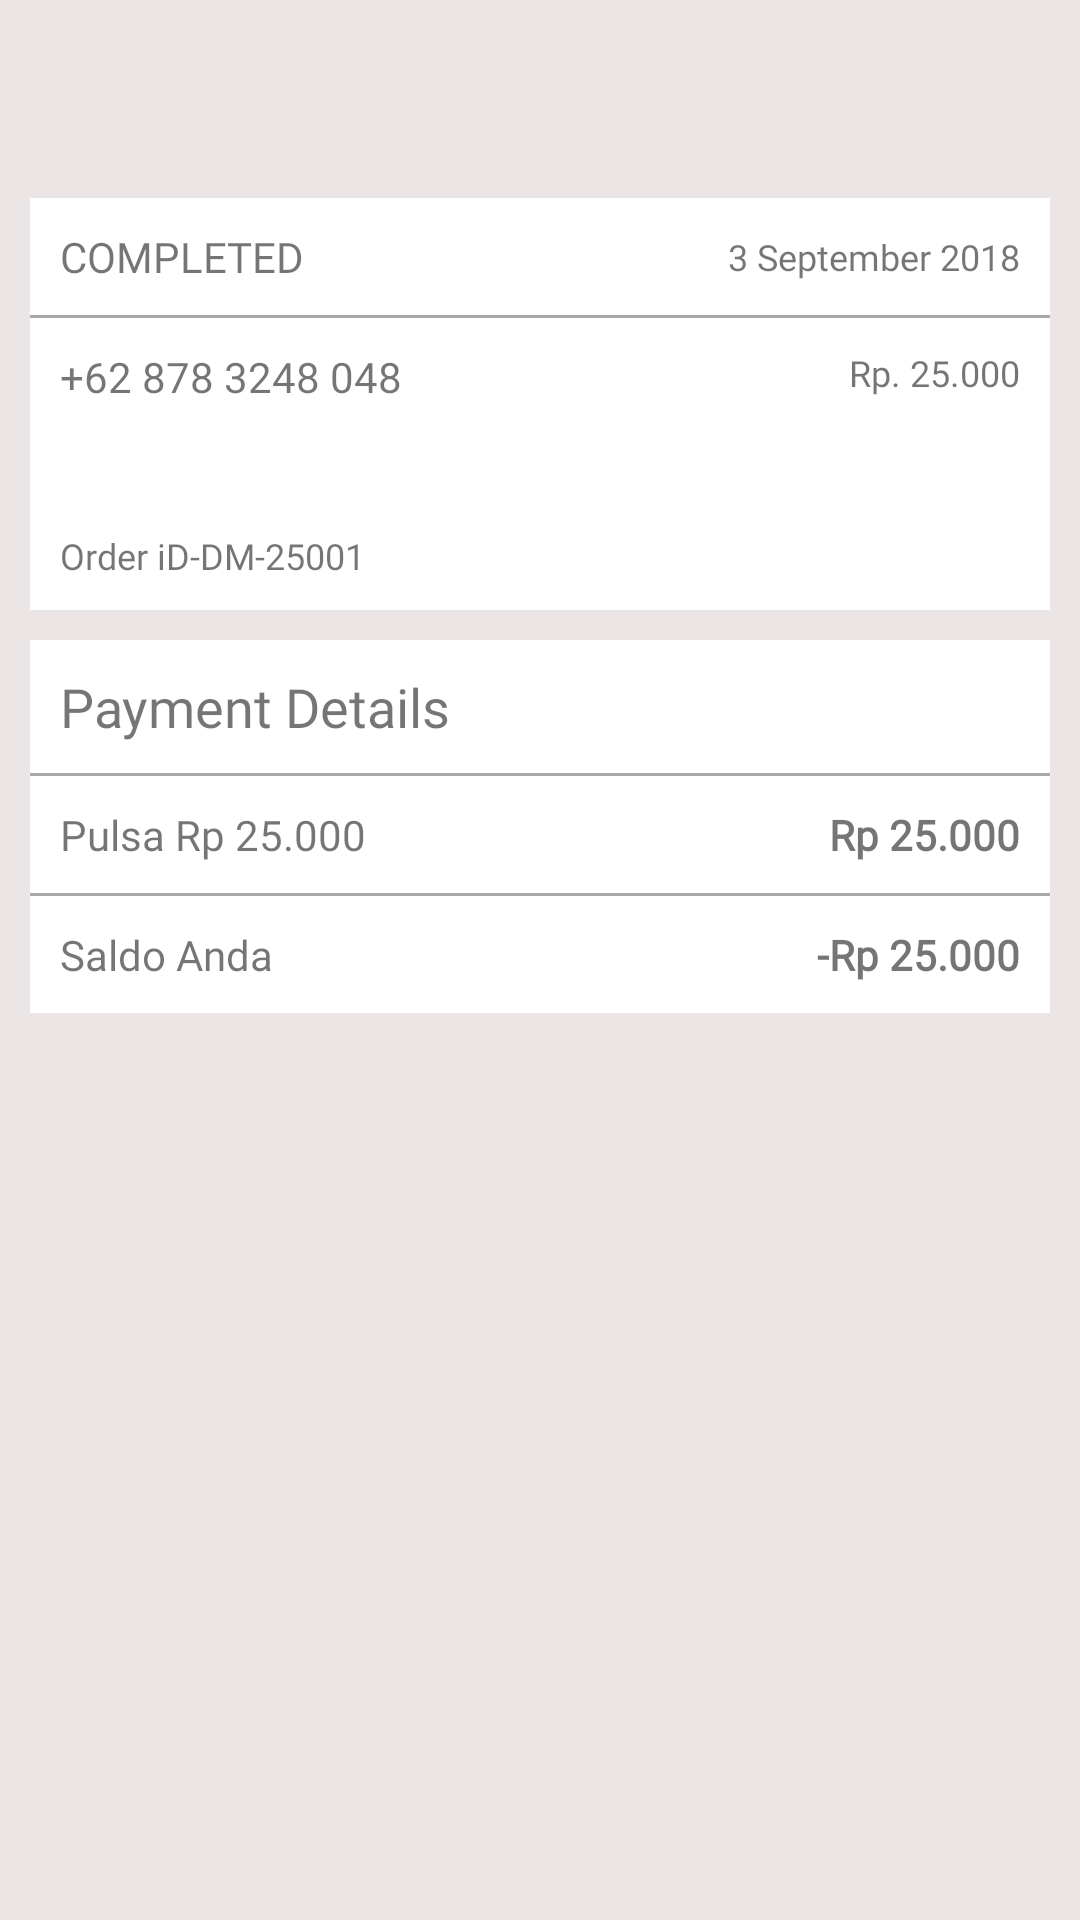

Reconstruct the res/layout file that produces this screen, plus the resources it refers to.
<!-- AndroidManifest.xml: application theme AppTheme -->
<!-- res/layout/activity_order_detail.xml -->
<?xml version="1.0" encoding="utf-8"?>
<LinearLayout xmlns:android="http://schemas.android.com/apk/res/android"
    xmlns:app="http://schemas.android.com/apk/res-auto"
    xmlns:tools="http://schemas.android.com/tools"
    android:layout_width="match_parent"
    android:layout_height="match_parent"
    android:background="#ece5e5"
    android:orientation="vertical"
    tools:context=".activity.PulsaActivity">

    <include layout="@layout/toolbar" />

    <LinearLayout
        android:layout_width="match_parent"
        android:layout_height="wrap_content"
        android:layout_marginLeft="10dp"
        android:layout_marginRight="10dp"
        android:layout_marginTop="10dp"
        android:background="@android:color/white"
        android:orientation="vertical">

        <RelativeLayout
            android:layout_width="match_parent"
            android:layout_height="wrap_content"
            android:padding="10dp">

            <TextView
                android:layout_width="wrap_content"
                android:layout_height="wrap_content"
                android:fontFamily="@font/open_sans_semibold"
                android:text="COMPLETED" />

            <TextView
                android:id="@+id/tv_date"
                android:layout_width="wrap_content"
                android:layout_height="wrap_content"
                android:layout_alignParentRight="true"
                android:layout_centerVertical="true"
                android:fontFamily="@font/open_sans_light"
                android:text="3 September 2018"
                android:textSize="12sp" />
        </RelativeLayout>

        <View
            android:layout_width="match_parent"
            android:layout_height="1dp"
            android:background="#A9A9A9" />

        <RelativeLayout
            android:layout_width="match_parent"
            android:layout_height="wrap_content"
            android:padding="10dp">

            <TextView
                android:id="@+id/tv_no_telepon"
                android:layout_width="wrap_content"
                android:layout_height="wrap_content"
                android:fontFamily="@font/open_sans_semibold"
                android:text="+62 878 3248 048" />

            <TextView
                android:layout_width="wrap_content"
                android:layout_height="wrap_content"
                android:layout_alignBottom="@id/tv_no_telepon"
                android:layout_alignParentRight="true"
                android:layout_alignTop="@id/tv_no_telepon"
                android:fontFamily="@font/open_sans_semibold"
                android:text="Rp. 25.000"
                android:textSize="12sp" />

            <TextView
                android:id="@+id/tv_order_id"
                android:layout_width="wrap_content"
                android:layout_height="wrap_content"
                android:layout_below="@id/tv_no_telepon"
                android:layout_marginTop="42dp"
                android:fontFamily="@font/open_sans_semibold"
                android:text="Order iD-DM-25001"
                android:textSize="12sp" />
        </RelativeLayout>
    </LinearLayout>

    <LinearLayout
        android:layout_width="match_parent"
        android:layout_height="wrap_content"
        android:layout_marginLeft="10dp"
        android:layout_marginRight="10dp"
        android:layout_marginTop="10dp"
        android:background="@android:color/white"
        android:orientation="vertical">

        <RelativeLayout
            android:layout_width="match_parent"
            android:layout_height="wrap_content"
            android:padding="10dp">

            <TextView
                android:layout_width="wrap_content"
                android:layout_height="wrap_content"
                android:text="Payment Details"
                android:fontFamily="@font/open_sans_semibold"
                android:textSize="18sp"/>
        </RelativeLayout>

        <View
            android:layout_width="match_parent"
            android:layout_height="1dp"
            android:background="#A9A9A9" />

        <RelativeLayout
            android:layout_width="match_parent"
            android:layout_height="wrap_content"
            android:padding="10dp">

            <TextView
                android:id="@+id/tv_pulsa_text"
                android:layout_width="wrap_content"
                android:layout_height="wrap_content"
                android:text="Pulsa Rp 25.000"
                android:fontFamily="@font/open_sans_light"/>
            <TextView
                android:id="@+id/tv_pulsa"
                android:layout_width="wrap_content"
                android:layout_height="wrap_content"
                android:fontFamily="@font/open_sans_semibold"
                android:layout_alignParentRight="true"
                android:text="Rp 25.000"
                android:textStyle="bold"/>
        </RelativeLayout>

        <View
            android:layout_width="match_parent"
            android:layout_height="1dp"
            android:background="#A9A9A9" />

        <RelativeLayout
            android:layout_width="match_parent"
            android:layout_height="wrap_content"
            android:padding="10dp">

            <TextView
                android:layout_width="wrap_content"
                android:layout_height="wrap_content"
                android:text="Saldo Anda"
                android:fontFamily="@font/open_sans_light"/>
            <TextView
                android:id="@+id/tv_saldo"
                android:layout_width="wrap_content"
                android:layout_height="wrap_content"
                android:fontFamily="@font/open_sans_semibold"
                android:layout_alignParentRight="true"
                android:text="-Rp 25.000"
                android:textStyle="bold"/>
        </RelativeLayout>
    </LinearLayout>

</LinearLayout>
<!-- res/layout/toolbar.xml (included above) -->
<android.support.v7.widget.Toolbar android:id="@+id/toolbar"
    android:layout_width="match_parent"
    android:layout_height="wrap_content"
    xmlns:android="http://schemas.android.com/apk/res/android" />
<!-- resources referenced by this layout -->
<resources>
  <style name="AppTheme" parent="Theme.AppCompat.Light.NoActionBar">
          
          <item name="colorPrimary">@color/colorPrimary</item>
          <item name="colorPrimaryDark">@color/colorPrimaryDark</item>
          <item name="colorAccent">@color/colorAccent</item>
      </style>
  <color name="colorPrimary">#f22613</color>
  <color name="colorPrimaryDark">#f22613</color>
  <color name="colorAccent">#FFF</color>
</resources>
